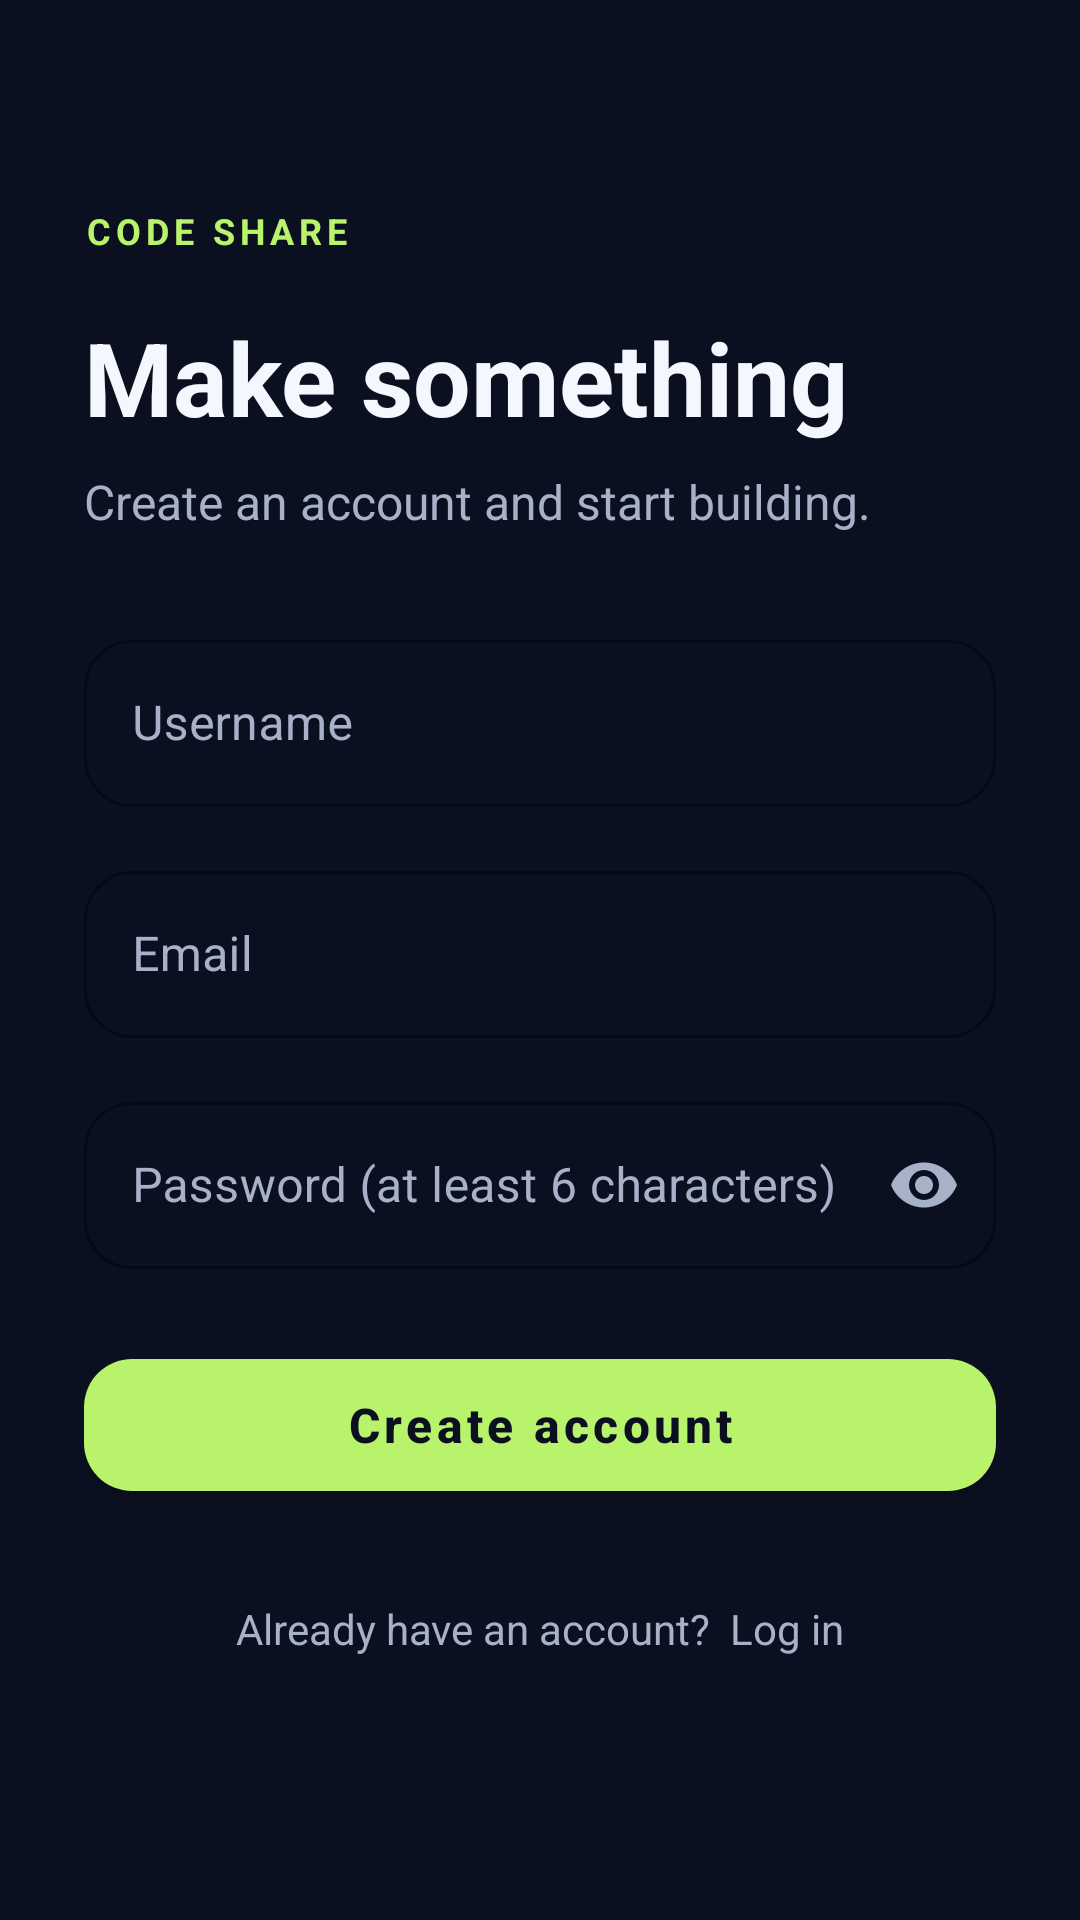

Here is an Android app screen rendered from its layout file. Give the layout XML and the strings, colors and styles it references.
<!-- AndroidManifest.xml: application theme Theme.FinalProject -->
<!-- res/layout/activity_register.xml -->
<?xml version="1.0" encoding="utf-8"?>
<androidx.constraintlayout.widget.ConstraintLayout xmlns:android="http://schemas.android.com/apk/res/android"
    xmlns:app="http://schemas.android.com/apk/res-auto"
    xmlns:tools="http://schemas.android.com/tools"
    android:id="@+id/main"
    android:layout_width="match_parent"
    android:layout_height="match_parent"
    android:background="@color/background_dark"
    tools:context=".RegisterActivity">

    <ScrollView
        android:layout_width="0dp"
        android:layout_height="0dp"
        android:clipToPadding="false"
        android:fillViewport="true"
        android:overScrollMode="never"
        app:layout_constraintBottom_toBottomOf="parent"
        app:layout_constraintEnd_toEndOf="parent"
        app:layout_constraintStart_toStartOf="parent"
        app:layout_constraintTop_toTopOf="parent">

        <LinearLayout
            android:layout_width="match_parent"
            android:layout_height="match_parent"
            android:gravity="center_vertical"
            android:orientation="vertical"
            android:paddingHorizontal="28dp"
            android:paddingTop="32dp"
            android:paddingBottom="32dp">

            <TextView
                android:layout_width="wrap_content"
                android:layout_height="wrap_content"
                android:letterSpacing="0.14"
                android:text="CODE SHARE"
                android:textColor="@color/accent"
                android:textSize="12sp"
                android:textStyle="bold" />

            <TextView
                android:id="@+id/register_title"
                android:layout_width="match_parent"
                android:layout_height="wrap_content"
                android:layout_marginTop="18dp"
                android:text="Make something"
                android:textColor="@color/text_primary"
                android:textSize="34sp"
                android:textStyle="bold" />

            <TextView
                android:layout_width="match_parent"
                android:layout_height="wrap_content"
                android:layout_marginTop="8dp"
                android:layout_marginBottom="30dp"
                android:text="Create an account and start building."
                android:textColor="@color/text_secondary"
                android:textSize="16sp" />

            <com.google.android.material.textfield.TextInputLayout
                android:id="@+id/username_layout"
                style="@style/Widget.MaterialComponents.TextInputLayout.OutlinedBox"
                android:layout_width="match_parent"
                android:layout_height="wrap_content"
                android:textColorHint="@color/text_secondary"
                app:boxCornerRadiusBottomEnd="16dp"
                app:boxCornerRadiusBottomStart="16dp"
                app:boxCornerRadiusTopEnd="16dp"
                app:boxCornerRadiusTopStart="16dp"
                app:boxStrokeColor="@color/primary"
                app:hintTextColor="@color/primary">

                <com.google.android.material.textfield.TextInputEditText
                    android:id="@+id/username_input"
                    android:layout_width="match_parent"
                    android:layout_height="wrap_content"
                    android:hint="Username"
                    android:imeOptions="actionNext"
                    android:inputType="textPersonName|textNoSuggestions"
                    android:singleLine="true"
                    android:textColor="@color/text_primary" />
            </com.google.android.material.textfield.TextInputLayout>

            <com.google.android.material.textfield.TextInputLayout
                android:id="@+id/email_layout"
                style="@style/Widget.MaterialComponents.TextInputLayout.OutlinedBox"
                android:layout_width="match_parent"
                android:layout_height="wrap_content"
                android:layout_marginTop="16dp"
                android:textColorHint="@color/text_secondary"
                app:boxCornerRadiusBottomEnd="16dp"
                app:boxCornerRadiusBottomStart="16dp"
                app:boxCornerRadiusTopEnd="16dp"
                app:boxCornerRadiusTopStart="16dp"
                app:boxStrokeColor="@color/primary"
                app:hintTextColor="@color/primary">

                <com.google.android.material.textfield.TextInputEditText
                    android:id="@+id/email_input"
                    android:layout_width="match_parent"
                    android:layout_height="wrap_content"
                    android:hint="Email"
                    android:imeOptions="actionNext"
                    android:inputType="textEmailAddress"
                    android:singleLine="true"
                    android:textColor="@color/text_primary" />
            </com.google.android.material.textfield.TextInputLayout>

            <com.google.android.material.textfield.TextInputLayout
                android:id="@+id/password_layout"
                style="@style/Widget.MaterialComponents.TextInputLayout.OutlinedBox"
                android:layout_width="match_parent"
                android:layout_height="wrap_content"
                android:layout_marginTop="16dp"
                android:textColorHint="@color/text_secondary"
                app:boxCornerRadiusBottomEnd="16dp"
                app:boxCornerRadiusBottomStart="16dp"
                app:boxCornerRadiusTopEnd="16dp"
                app:boxCornerRadiusTopStart="16dp"
                app:boxStrokeColor="@color/primary"
                app:endIconMode="password_toggle"
                app:endIconTint="@color/text_secondary"
                app:hintTextColor="@color/primary">

                <com.google.android.material.textfield.TextInputEditText
                    android:id="@+id/password_input"
                    android:layout_width="match_parent"
                    android:layout_height="wrap_content"
                    android:hint="Password (at least 6 characters)"
                    android:imeOptions="actionDone"
                    android:inputType="textPassword"
                    android:singleLine="true"
                    android:textColor="@color/text_primary" />
            </com.google.android.material.textfield.TextInputLayout>

            <com.google.android.material.button.MaterialButton
                android:id="@+id/register_button"
                android:layout_width="match_parent"
                android:layout_height="56dp"
                android:layout_marginTop="24dp"
                android:text="Create account"
                android:textAllCaps="false"
                android:textColor="@color/background_dark"
                android:textSize="16sp"
                android:textStyle="bold"
                app:backgroundTint="@color/accent"
                app:cornerRadius="16dp"
                app:elevation="0dp" />

            <TextView
                android:id="@+id/login_link"
                android:layout_width="match_parent"
                android:layout_height="56dp"
                android:layout_marginTop="12dp"
                android:gravity="center"
                android:text="Already have an account?  Log in"
                android:textColor="@color/text_secondary"
                android:textSize="14sp" />

        </LinearLayout>
    </ScrollView>

</androidx.constraintlayout.widget.ConstraintLayout>
<!-- resources referenced by this layout -->
<resources>
  <color name="accent">#B8F36B</color>
  <color name="background_dark">#0B1020</color>
  <color name="primary">#A99BFF</color>
  <color name="text_primary">#F5F7FF</color>
  <color name="text_secondary">#A7B1C8</color>
  <style name="Theme.FinalProject" parent="Theme.MaterialComponents.DayNight.NoActionBar">
          <item name="colorPrimary">@color/primary</item>
          <item name="colorPrimaryDark">@color/background_dark</item>
          <item name="colorAccent">@color/accent</item>
          <item name="colorSurface">@color/charcoal</item>
          <item name="colorOnSurface">@color/text_primary</item>
          <item name="colorOnPrimary">@color/background_dark</item>
          <item name="android:windowBackground">@color/background_dark</item>
          <item name="android:textColorPrimary">@color/text_primary</item>
          <item name="android:textColorSecondary">@color/text_secondary</item>
          <item name="android:statusBarColor">@color/background_dark</item>
          <item name="android:navigationBarColor">@color/background_dark</item>
          <item name="android:windowLightStatusBar">false</item>
          <item name="android:windowLightNavigationBar">false</item>
          <item name="android:windowActionModeOverlay">true</item>
      </style>
  <color name="charcoal">#151D30</color>
</resources>
